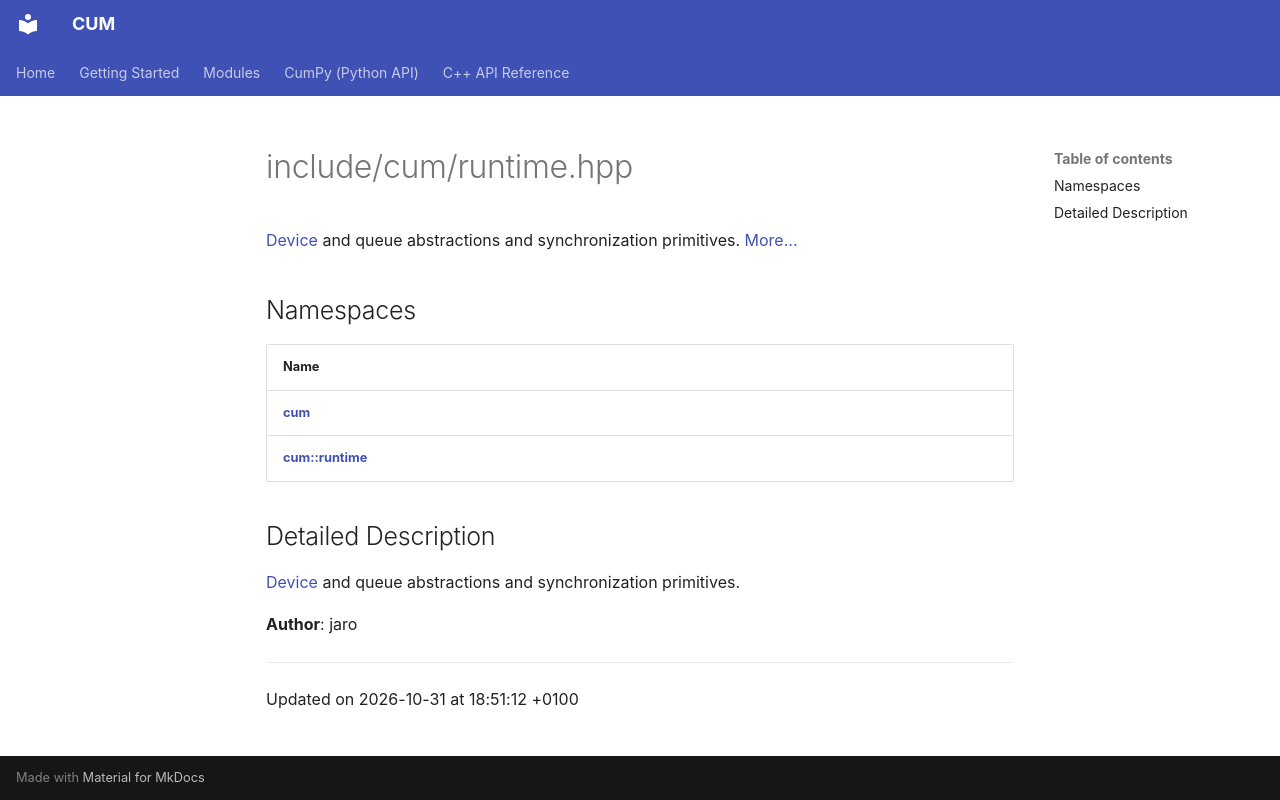

repository: Mosche-Brain/CUM · page: api/Files/runtime_8hpp/index.html · generator: mkdocs

---
title: include/cum/runtime.hpp
summary: Device and queue abstractions and synchronization primitives. 

---

# include/cum/runtime.hpp

[Device](/CUM/api/Classes/structDevice/) and queue abstractions and synchronization primitives.  [More...](#detailed-description)

## Namespaces

| Name           |
| -------------- |
| **[cum](/CUM/api/Namespaces/namespacecum/)**  |
| **[cum::runtime](/CUM/api/Namespaces/namespacecum_1_1runtime/)**  |

## Detailed Description

[Device](/CUM/api/Classes/structDevice/) and queue abstractions and synchronization primitives. 

**Author**: jaro 





-------------------------------

Updated on 2026-10-31 at 18:51:12 +0100
